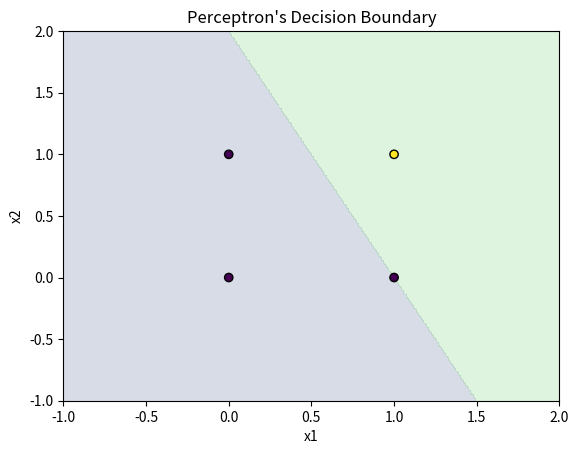

Source code (Python):
import matplotlib.pyplot as plt
import numpy as np


class Perceptron:
    def __init__(self, learning_rate: float = 0.1, n_epochs: int = 100):
        self.learning_rate = learning_rate
        self.n_epochs = n_epochs
        self.weights = None

    def net_input(self, X: np.ndarray) -> np.ndarray:
        return np.dot(X, self.weights)

    def fit(self, X: np.ndarray, y: np.ndarray) -> None:
        X_bias = np.hstack([np.ones((X.shape[0], 1)), X])
        self.weights = np.zeros(X_bias.shape[1])

        y_transformed = np.where(y == 1, 1, -1)

        for _ in range(self.n_epochs):
            errors = 0
            for xi, target in zip(X_bias, y_transformed):
                prediction = self.predict_single(xi)

                if prediction != target:
                    self.weights += self.learning_rate * target * xi
                    errors += 1

            if errors == 0:
                break

    def predict_single(self, xi: np.ndarray) -> int:
        return 1 if self.net_input(xi) >= 0 else -1

    def predict(self, X: np.ndarray) -> np.ndarray:
        X_bias = np.hstack([np.ones((X.shape[0], 1)), X])
        raw = np.where(self.net_input(X_bias) >= 0, 1, -1)
        return np.where(raw == 1, 1, 0)


def plot_decision_boundary(model: Perceptron, X: np.ndarray, y: np.ndarray) -> None:
    x_min, x_max = X[:, 0].min() - 1, X[:, 0].max() + 1
    y_min, y_max = X[:, 1].min() - 1, X[:, 1].max() + 1

    xx, yy = np.meshgrid(
        np.linspace(x_min, x_max, 200),
        np.linspace(y_min, y_max, 200)
    )

    grid = np.c_[xx.ravel(), yy.ravel()]
    Z = model.predict(grid).reshape(xx.shape)

    plt.contourf(xx, yy, Z, alpha=0.2, levels=[-0.1, 0.5, 1.1])
    plt.scatter(X[:, 0], X[:, 1], c=y, edgecolors="k")
    plt.xlabel("x1")
    plt.ylabel("x2")
    plt.title("Perceptron's Decision Boundary")
    plt.show()


if __name__ == "__main__":
    X_train = np.array([[0, 0], [0, 1], [1, 0], [1, 1]])
    y_train = np.array([0, 0, 0, 1])  # AND

    model = Perceptron(learning_rate=0.1, n_epochs=100)
    model.fit(X_train, y_train)

    print("Weights:", model.weights)
    print("Predictions:", model.predict(X_train))

    plot_decision_boundary(model, X_train, y_train)
